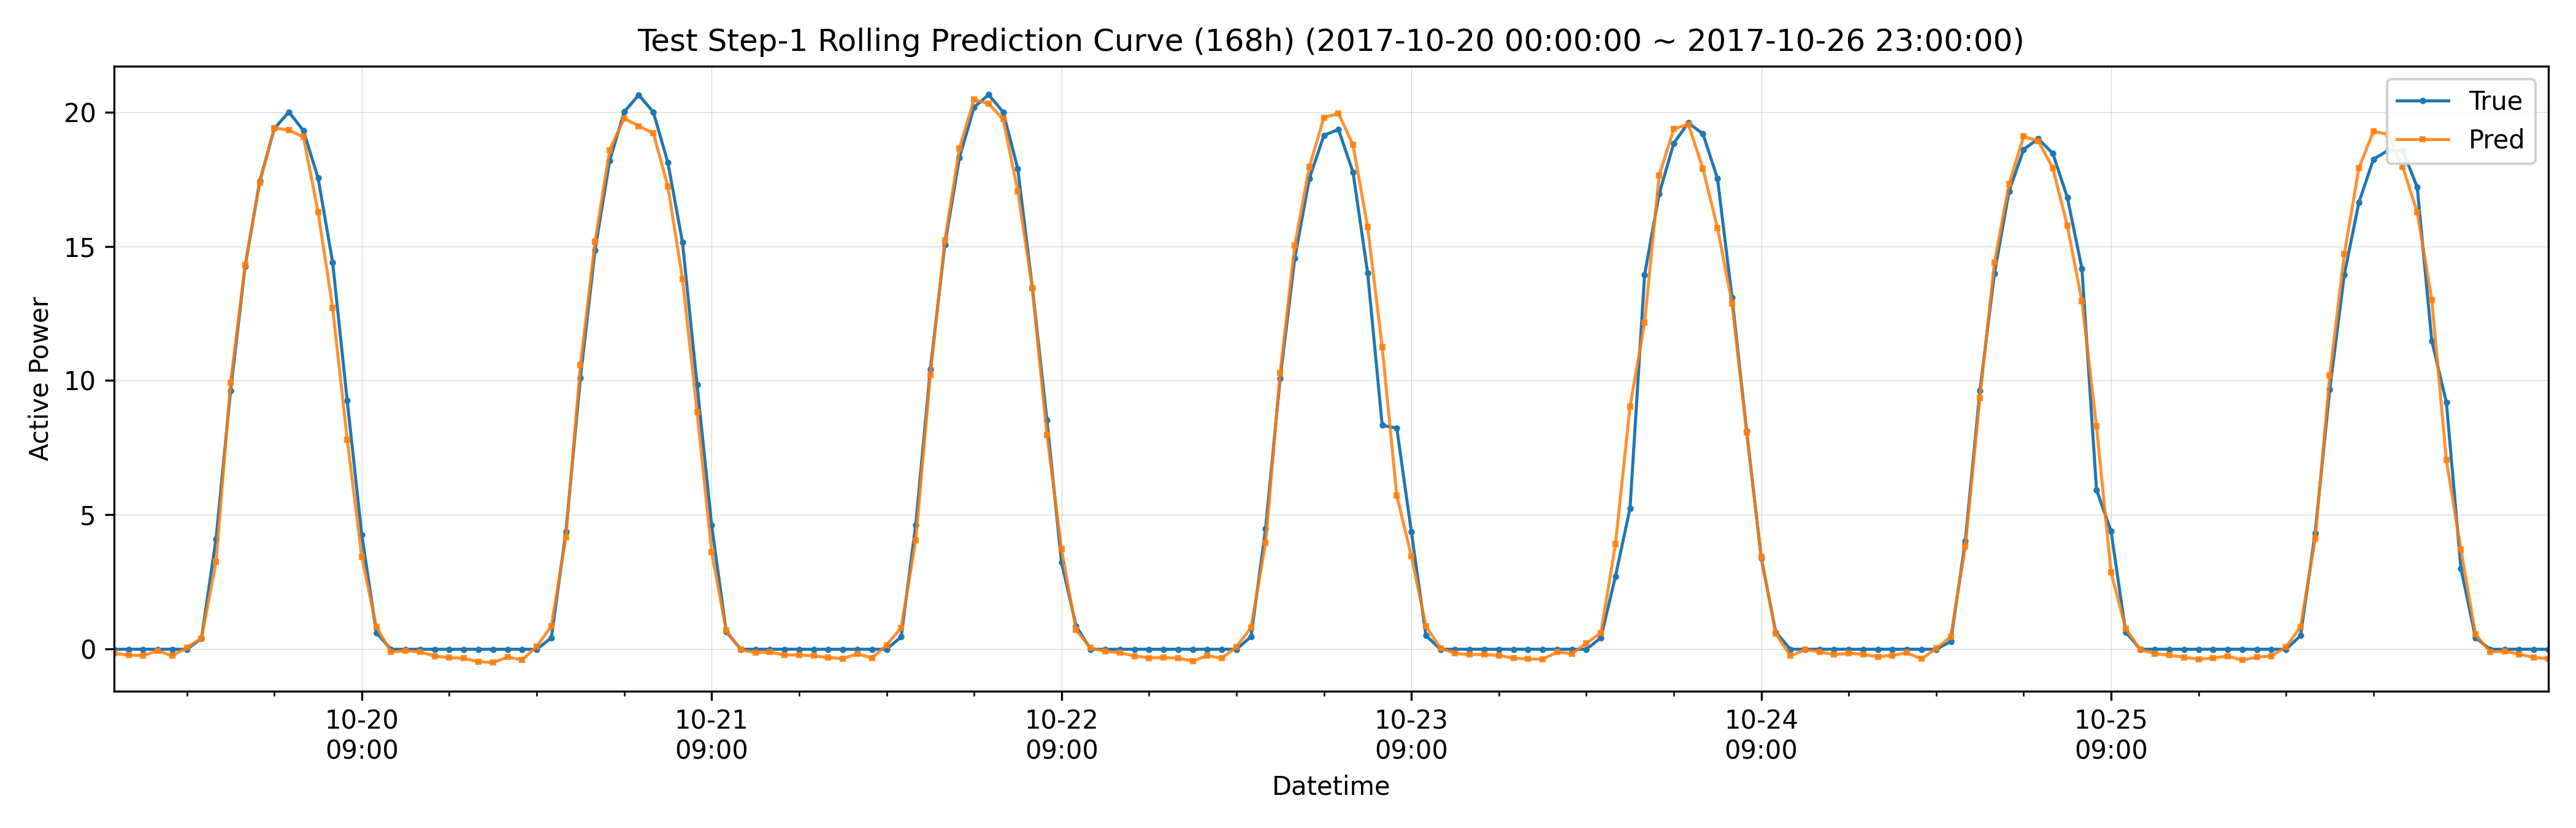

The file beside this chart, header and first rows:
datetime, hour_of_day, true, pred, is_daytime
2017-10-20 00:00:00, 0, -0.02071, -0.1665, 0
2017-10-20 01:00:00, 1, -0.0206, -0.2418, 0
2017-10-20 02:00:00, 2, -0.0208, -0.2536, 0
2017-10-20 03:00:00, 3, -0.02083, -0.07769, 0
2017-10-20 04:00:00, 4, -0.02093, -0.2632, 0
2017-10-20 05:00:00, 5, -0.02096, 0.04067, 0
2017-10-20 06:00:00, 6, 0.3757, 0.3912, 1
2017-10-20 07:00:00, 7, 4.095, 3.233, 1
2017-10-20 08:00:00, 8, 9.627, 9.921, 1
2017-10-20 09:00:00, 9, 14.27, 14.32, 1
2017-10-20 10:00:00, 10, 17.44, 17.39, 1
2017-10-20 11:00:00, 11, 19.4, 19.42, 1
2017-10-20 12:00:00, 12, 20.02, 19.34, 1
2017-10-20 13:00:00, 13, 19.32, 19.08, 1
2017-10-20 14:00:00, 14, 17.56, 16.28, 1
2017-10-20 15:00:00, 15, 14.41, 12.72, 1
2017-10-20 16:00:00, 16, 9.248, 7.796, 1
2017-10-20 17:00:00, 17, 4.243, 3.424, 1
2017-10-20 18:00:00, 18, 0.5958, 0.8079, 1
2017-10-20 19:00:00, 19, -0.02125, -0.1192, 0
2017-10-20 20:00:00, 20, -0.02119, -0.07739, 0
2017-10-20 21:00:00, 21, -0.02108, -0.1186, 0
2017-10-20 22:00:00, 22, -0.02104, -0.276, 0
2017-10-20 23:00:00, 23, -0.021, -0.3337, 0
2017-10-21 00:00:00, 0, -0.02107, -0.3594, 0
2017-10-21 01:00:00, 1, -0.0209, -0.4852, 0
2017-10-21 02:00:00, 2, -0.02117, -0.5169, 0
2017-10-21 03:00:00, 3, -0.02128, -0.3163, 0
2017-10-21 04:00:00, 4, -0.02135, -0.4136, 0
2017-10-21 05:00:00, 5, -0.02131, 0.08039, 0
2017-10-21 06:00:00, 6, 0.404, 0.842, 1
2017-10-21 07:00:00, 7, 4.362, 4.152, 1
2017-10-21 08:00:00, 8, 10.11, 10.58, 1
2017-10-21 09:00:00, 9, 14.87, 15.17, 1
2017-10-21 10:00:00, 10, 18.19, 18.6, 1
2017-10-21 11:00:00, 11, 20.02, 19.78, 1
2017-10-21 12:00:00, 12, 20.65, 19.49, 1
2017-10-21 13:00:00, 13, 20.01, 19.23, 1
2017-10-21 14:00:00, 14, 18.12, 17.24, 1
2017-10-21 15:00:00, 15, 15.15, 13.8, 1
2017-10-21 16:00:00, 16, 9.846, 8.828, 1
2017-10-21 17:00:00, 17, 4.602, 3.61, 1
2017-10-21 18:00:00, 18, 0.6324, 0.6718, 1
2017-10-21 19:00:00, 19, -0.02146, -0.03709, 0
2017-10-21 20:00:00, 20, -0.02149, -0.1512, 0
2017-10-21 21:00:00, 21, -0.02147, -0.1306, 0
2017-10-21 22:00:00, 22, -0.02136, -0.2319, 0
2017-10-21 23:00:00, 23, -0.02138, -0.2336, 0
2017-10-22 00:00:00, 0, -0.02137, -0.2656, 0
2017-10-22 01:00:00, 1, -0.02131, -0.332, 0
2017-10-22 02:00:00, 2, -0.0216, -0.3662, 0
2017-10-22 03:00:00, 3, -0.0217, -0.19, 0
2017-10-22 04:00:00, 4, -0.02166, -0.3468, 0
2017-10-22 05:00:00, 5, -0.02166, 0.1376, 0
2017-10-22 06:00:00, 6, 0.4427, 0.7726, 1
2017-10-22 07:00:00, 7, 4.614, 4.044, 1
2017-10-22 08:00:00, 8, 10.41, 10.2, 1
2017-10-22 09:00:00, 9, 15.07, 15.23, 1
2017-10-22 10:00:00, 10, 18.32, 18.67, 1
2017-10-22 11:00:00, 11, 20.19, 20.48, 1
... 108 more rows
